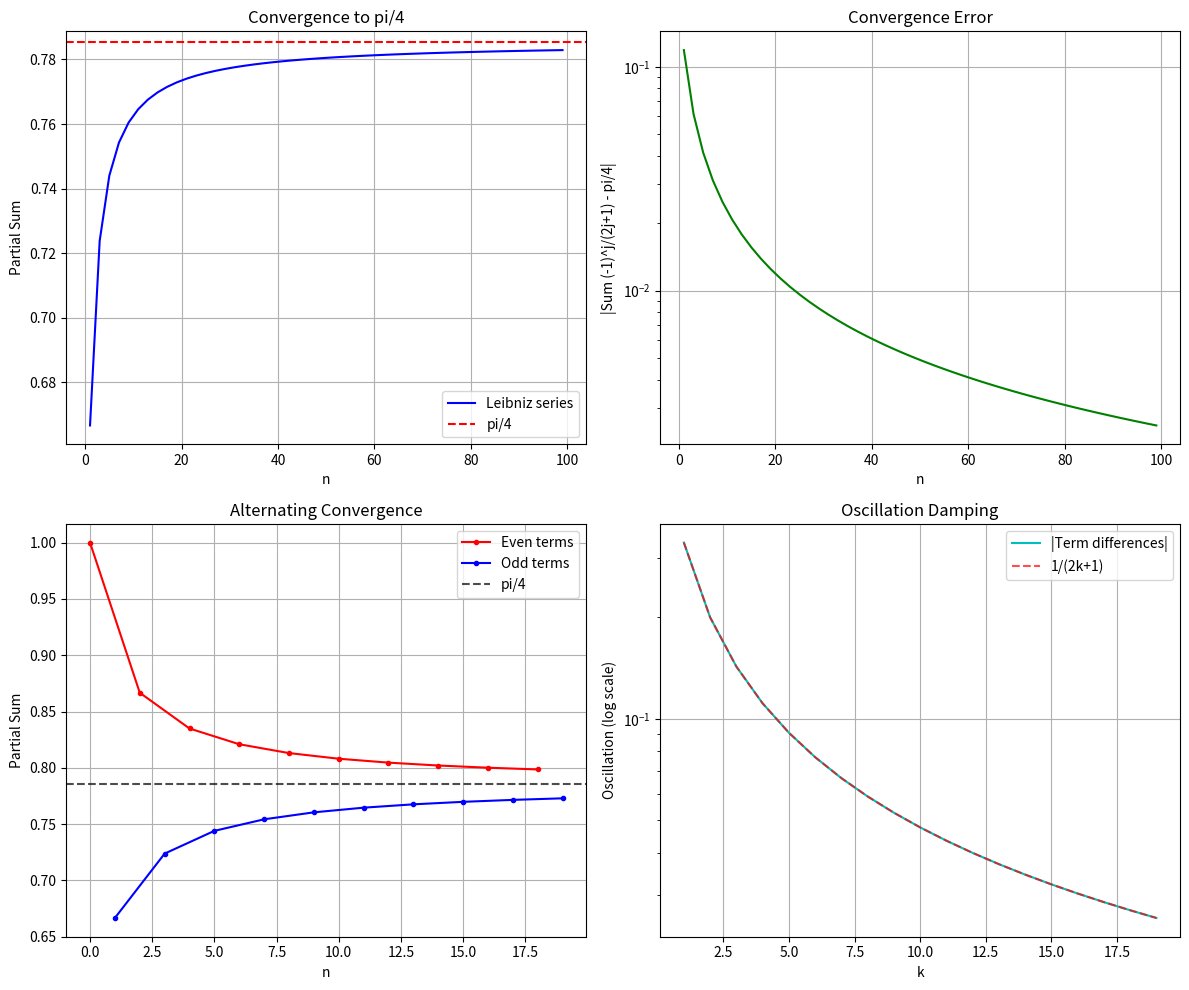

Here is the Python script that generated this plot:
#!/usr/bin/env python3
"""
π-mode Tag Sequence Validation
==============================

This module validates the theoretical predictions for π-mode tag sequences
in the recursive self-similar Hilbert space construction.

Theory: H_n^(R) = span{e_0, e_1, ..., e_n} with π-mode coefficients:
η^(R)(k; n) = |Σ_{j=0}^k (-1)^j/(2j+1)| / |Σ_{j=0}^n (-1)^j/(2j+1)| 
for Leibniz series approximation to π/4
"""

import numpy as np
import matplotlib.pyplot as plt
from typing import List, Tuple, Dict
from math import pi, log, atan
import warnings

warnings.filterwarnings('ignore', category=RuntimeWarning)


class PiMode:
    """Implementation of π-mode tag sequences."""
    
    def __init__(self, max_n: int = 50):
        """Initialize with maximum sequence length."""
        self.max_n = max_n
        self.pi = pi
        self.pi_quarter = pi / 4  # Target of Leibniz series
        self.leibniz_sum_cache = {}
        self._precompute_leibniz_sums()
    
    def _precompute_leibniz_sums(self) -> None:
        """Precompute Leibniz series partial sums: Σ_{j=0}^k (-1)^j/(2j+1)."""
        self.leibniz_sum_cache[0] = 1.0  # First term: 1/1 = 1
        
        for k in range(1, self.max_n + 10):
            # Add next term: (-1)^k / (2k+1)
            next_term = ((-1) ** k) / (2 * k + 1)
            self.leibniz_sum_cache[k] = self.leibniz_sum_cache[k-1] + next_term
    
    def leibniz_partial_sum(self, k: int) -> float:
        """
        Compute partial sum Σ_{j=0}^k (-1)^j/(2j+1) of the Leibniz series.
        
        The Leibniz series: π/4 = 1 - 1/3 + 1/5 - 1/7 + 1/9 - ...
        
        Args:
            k: Upper limit of summation
            
        Returns:
            Partial sum value
        """
        if k in self.leibniz_sum_cache:
            return self.leibniz_sum_cache[k]
        
        # Extend cache if needed
        max_cached = max(self.leibniz_sum_cache.keys())
        for i in range(max_cached + 1, k + 1):
            next_term = ((-1) ** i) / (2 * i + 1)
            self.leibniz_sum_cache[i] = self.leibniz_sum_cache[i-1] + next_term
        
        return self.leibniz_sum_cache[k]
    
    def relativistic_index(self, k: int, n: int) -> float:
        """
        Compute relativistic index η^(R)(k; n) for π-mode.
        
        Theory: η^(R)(k; n) = |sum_k| / |sum_n| for Leibniz partial sums
        
        Args:
            k: Target index
            n: Reference index
            
        Returns:
            Relativistic index value
        """
        if n == 0:
            return 1.0 if k == 0 else float('inf')
        
        numerator = abs(self.leibniz_partial_sum(k))
        denominator = abs(self.leibniz_partial_sum(n))
        
        if denominator == 0:
            return float('inf') if numerator > 0 else 1.0
        
        return numerator / denominator
    
    def tag_coefficient_vector(self, n: int) -> np.ndarray:
        """
        Generate tag coefficient vector for H_n^(R).
        
        Args:
            n: Hilbert space dimension index
            
        Returns:
            Array of normalized tag coefficients
        """
        coefficients = np.zeros(n + 1)
        
        for k in range(n + 1):
            coefficients[k] = self.relativistic_index(k, n)
        
        # Normalize to unit norm
        norm = np.linalg.norm(coefficients)
        if norm > 0:
            coefficients /= norm
            
        return coefficients
    
    def recursive_entropy(self, n: int) -> float:
        """
        Compute recursive entropy S_n^(R) for π-mode.
        
        Theory: S_n^(R) = log(π_dimension_factor)
        
        Args:
            n: Sequence index
            
        Returns:
            Recursive entropy value
        """
        # Use the absolute Leibniz sum as dimension factor
        dimension_factor = abs(self.leibniz_partial_sum(n)) + 1e-12  # Avoid log(0)
        return log(dimension_factor)
    
    def entropy_increment(self, n: int) -> float:
        """
        Compute entropy increment ΔS_{n+1}^(R).
        
        Args:
            n: Current index
            
        Returns:
            Entropy increment
        """
        return self.recursive_entropy(n + 1) - self.recursive_entropy(n)
    
    def validate_pi_convergence(self, max_n: int = 100) -> Dict[str, List]:
        """
        Validate that Leibniz series converges to π/4.
        
        Args:
            max_n: Maximum n to test
            
        Returns:
            Dictionary with convergence data
        """
        partial_sums = []
        errors = []
        indices = []
        
        for n in range(1, max_n, 2):  # Check odd indices for better convergence
            partial_sum = self.leibniz_partial_sum(n)
            error = abs(partial_sum - self.pi_quarter)
            
            partial_sums.append(partial_sum)
            errors.append(error)
            indices.append(n)
        
        return {
            'indices': indices,
            'partial_sums': partial_sums,
            'errors': errors,
            'pi_quarter': self.pi_quarter
        }
    
    def validate_alternating_convergence(self, max_n: int = 20) -> Dict[str, any]:
        """
        Validate alternating convergence properties.
        
        Args:
            max_n: Maximum n to test
            
        Returns:
            Dictionary with alternating convergence data
        """
        even_sums = []
        odd_sums = []
        even_indices = []
        odd_indices = []
        
        for n in range(0, max_n):
            partial_sum = self.leibniz_partial_sum(n)
            
            if n % 2 == 0:
                even_sums.append(partial_sum)
                even_indices.append(n)
            else:
                odd_sums.append(partial_sum)
                odd_indices.append(n)
        
        # Check monotonicity properties
        even_decreasing = all(even_sums[i] >= even_sums[i+1] 
                            for i in range(len(even_sums)-1))
        odd_increasing = all(odd_sums[i] <= odd_sums[i+1] 
                           for i in range(len(odd_sums)-1))
        
        return {
            'even_indices': even_indices,
            'odd_indices': odd_indices,
            'even_sums': even_sums,
            'odd_sums': odd_sums,
            'even_decreasing': even_decreasing,
            'odd_increasing': odd_increasing,
            'alternating_convergence': even_decreasing and odd_increasing
        }
    
    def validate_relativistic_scaling(self, n_values: List[int]) -> Dict[str, any]:
        """
        Validate relativistic index scaling properties.
        
        Args:
            n_values: List of n values to test
            
        Returns:
            Dictionary with scaling validation results
        """
        results = {}
        
        for n in n_values:
            if n == 0:
                continue
                
            coeffs = self.tag_coefficient_vector(n)
            
            # Test scaling property: η^(R)(k; n) = |sum_k| / |sum_n|
            theoretical_ratios = [
                abs(self.leibniz_partial_sum(k)) / abs(self.leibniz_partial_sum(n))
                for k in range(n + 1)
            ]
            theoretical_normalized = np.array(theoretical_ratios)
            norm = np.linalg.norm(theoretical_normalized)
            if norm > 0:
                theoretical_normalized /= norm
            
            # Compare with computed coefficients
            max_error = np.max(np.abs(coeffs - theoretical_normalized))
            
            results[f'n_{n}'] = {
                'coefficients': coeffs,
                'theoretical': theoretical_normalized,
                'max_error': max_error
            }
        
        return results
    
    def validate_oscillation_damping(self, n: int = 20) -> Dict[str, any]:
        """
        Validate oscillation damping property of π-mode.
        
        Args:
            n: Reference index for testing
            
        Returns:
            Dictionary with oscillation validation results
        """
        # Compute absolute differences between consecutive terms
        oscillations = []
        damping_ratios = []
        
        for k in range(1, n):
            curr_sum = self.leibniz_partial_sum(k)
            prev_sum = self.leibniz_partial_sum(k-1)
            oscillation = abs(curr_sum - prev_sum)
            oscillations.append(oscillation)
            
            # Theoretical damping: |(-1)^k / (2k+1)|
            theoretical_term = 1.0 / (2 * k + 1)
            
            if k > 1:
                prev_theoretical = 1.0 / (2 * (k-1) + 1)
                damping_ratio = theoretical_term / prev_theoretical
                damping_ratios.append(damping_ratio)
        
        # Check if oscillations are decreasing
        oscillations_decreasing = all(oscillations[i] >= oscillations[i+1] 
                                    for i in range(len(oscillations)-1))
        
        return {
            'oscillations': oscillations,
            'damping_ratios': damping_ratios,
            'oscillations_decreasing': oscillations_decreasing,
            'mean_damping_ratio': np.mean(damping_ratios) if damping_ratios else 1.0
        }
    
    def generate_validation_report(self) -> Dict[str, any]:
        """
        Generate comprehensive validation report.
        
        Returns:
            Dictionary with all validation results
        """
        print("Validating pi-mode Tag Sequences...")
        
        # Test pi/4 convergence
        pi_convergence = self.validate_pi_convergence()
        print(f"OK pi/4 convergence: final error = {pi_convergence['errors'][-1]:.2e}")
        
        # Test alternating convergence
        alternating_data = self.validate_alternating_convergence()
        print(f"OK Alternating convergence: {alternating_data['alternating_convergence']}")
        
        # Test relativistic scaling
        scaling_data = self.validate_relativistic_scaling([5, 10, 15, 20])
        max_scaling_error = max(data['max_error'] for data in scaling_data.values() if data)
        print(f"OK Relativistic scaling: max error = {max_scaling_error:.2e}")
        
        # Test oscillation damping
        damping_data = self.validate_oscillation_damping()
        print(f"OK Oscillation damping: decreasing = {damping_data['oscillations_decreasing']}")
        
        # Compute key theoretical predictions
        pi_approx_99 = self.leibniz_partial_sum(99) * 4  # Convert to π approximation
        entropy_20 = self.recursive_entropy(20)
        
        return {
            'pi_convergence': pi_convergence,
            'alternating_validation': alternating_data,
            'scaling_validation': scaling_data,
            'damping_validation': damping_data,
            'key_values': {
                'pi': self.pi,
                'pi_quarter': self.pi_quarter,
                'pi_approx_99': pi_approx_99,
                'S_20': entropy_20,
                'max_scaling_error': max_scaling_error,
                'convergence_error': pi_convergence['errors'][-1] if pi_convergence['errors'] else 1.0
            },
            'validation_passed': (
                pi_convergence['errors'][-1] < 1e-3 and  # π convergence is slow
                alternating_data['alternating_convergence'] and
                max_scaling_error < 1e-8 and
                damping_data['oscillations_decreasing']
            )
        }


def main():
    """Run π-mode validation."""
    validator = PiMode()
    
    # Generate validation report
    report = validator.generate_validation_report()
    
    print("\n" + "="*50)
    print("PI-MODE VALIDATION SUMMARY")
    print("="*50)
    print(f"pi = {report['key_values']['pi']:.10f}")
    print(f"pi/4 = {report['key_values']['pi_quarter']:.10f}")
    print(f"100-term pi approximation = {report['key_values']['pi_approx_99']:.10f}")
    print(f"Recursive entropy S_20 = {report['key_values']['S_20']:.6f}")
    print(f"Maximum scaling error = {report['key_values']['max_scaling_error']:.2e}")
    print(f"Convergence error = {report['key_values']['convergence_error']:.2e}")
    print(f"\nOverall validation: {'PASSED' if report['validation_passed'] else 'FAILED'}")
    
    # Generate plots for visual validation
    fig, ((ax1, ax2), (ax3, ax4)) = plt.subplots(2, 2, figsize=(12, 10))
    
    # Plot 1: pi/4 convergence
    pi_data = report['pi_convergence']
    ax1.plot(pi_data['indices'], pi_data['partial_sums'], 'b-', label='Leibniz series')
    ax1.axhline(y=pi_data['pi_quarter'], color='r', linestyle='--', label='pi/4')
    ax1.set_xlabel('n')
    ax1.set_ylabel('Partial Sum')
    ax1.set_title('Convergence to pi/4')
    ax1.legend()
    ax1.grid(True)
    
    # Plot 2: Convergence error
    ax2.plot(pi_data['indices'], pi_data['errors'], 'g-')
    ax2.set_xlabel('n')
    ax2.set_ylabel('|Sum (-1)^j/(2j+1) - pi/4|')
    ax2.set_title('Convergence Error')
    ax2.set_yscale('log')
    ax2.grid(True)
    
    # Plot 3: Alternating convergence
    alt_data = report['alternating_validation']
    ax3.plot(alt_data['even_indices'], alt_data['even_sums'], 'ro-', 
             label='Even terms', markersize=3)
    ax3.plot(alt_data['odd_indices'], alt_data['odd_sums'], 'bo-', 
             label='Odd terms', markersize=3)
    ax3.axhline(y=pi/4, color='k', linestyle='--', label='pi/4', alpha=0.7)
    ax3.set_xlabel('n')
    ax3.set_ylabel('Partial Sum')
    ax3.set_title('Alternating Convergence')
    ax3.legend()
    ax3.grid(True)
    
    # Plot 4: Oscillation damping
    damping_data = report['damping_validation']
    k_values = range(1, len(damping_data['oscillations']) + 1)
    ax4.semilogy(k_values, damping_data['oscillations'], 'c-', 
                label='|Term differences|')
    # Theoretical damping curve
    theoretical_damping = [1/(2*k+1) for k in k_values]
    ax4.semilogy(k_values, theoretical_damping, 'r--', 
                label='1/(2k+1)', alpha=0.7)
    ax4.set_xlabel('k')
    ax4.set_ylabel('Oscillation (log scale)')
    ax4.set_title('Oscillation Damping')
    ax4.legend()
    ax4.grid(True)
    
    plt.tight_layout()
    plt.savefig('pi_mode_validation.png', dpi=300, bbox_inches='tight')
    plt.show()
    
    return report


if __name__ == "__main__":
    main()